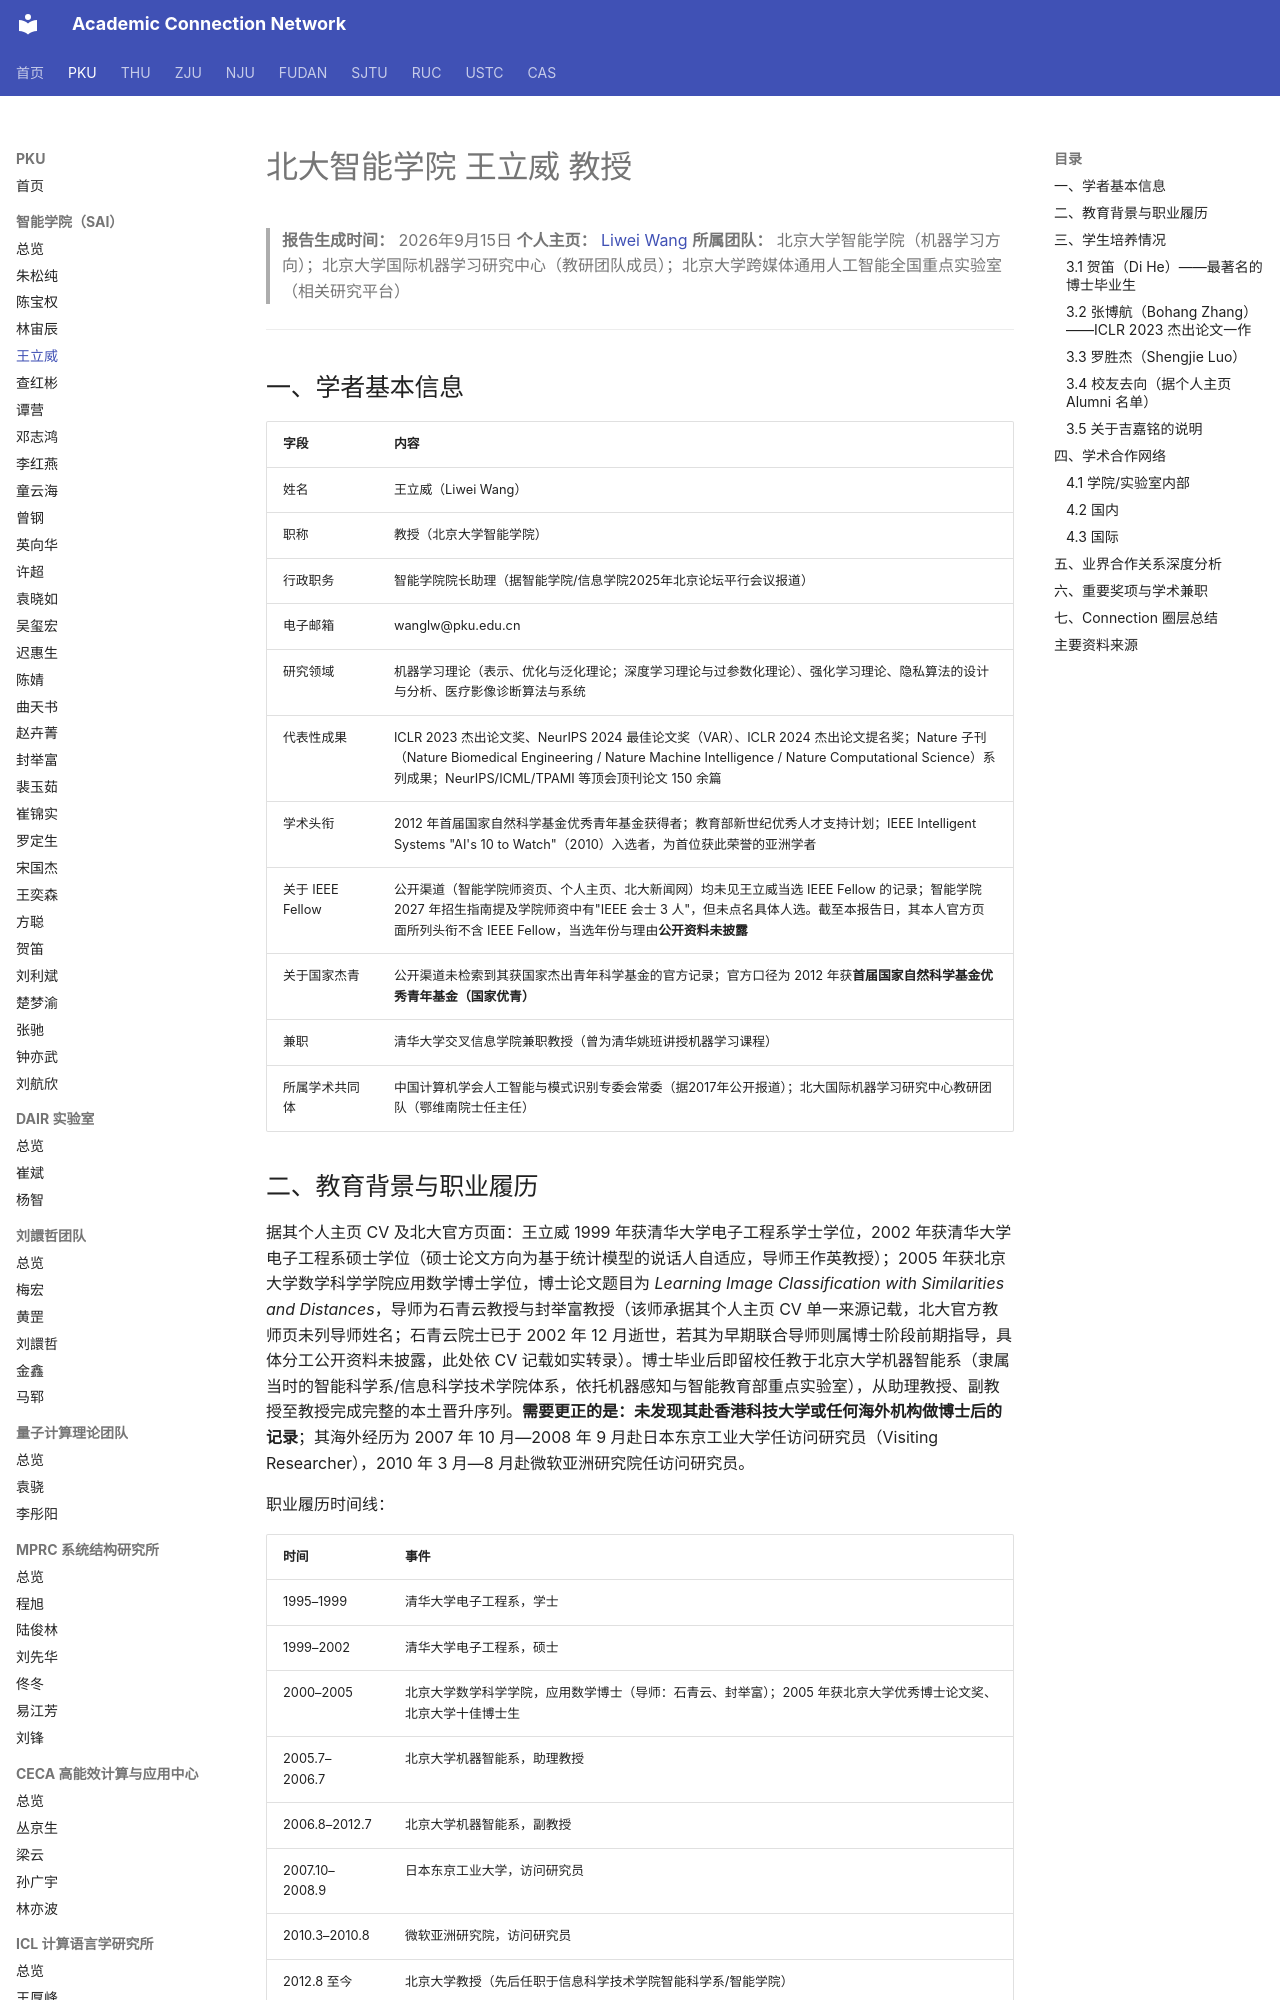

repository: AcademiConnection/AcademiConnection.github.io · page: pku_sai_faculty_network/pku_sai_wangliwei_network/index.html · generator: mkdocs

# 北大智能学院 王立威 教授

> **报告生成时间：** 2026年9月15日
> **个人主页：** [Liwei Wang](http://www.liweiwang-pku.com/)
> **所属团队：** 北京大学智能学院（机器学习方向）；北京大学国际机器学习研究中心（教研团队成员）；北京大学跨媒体通用人工智能全国重点实验室（相关研究平台）

---

## 一、学者基本信息

| 字段 | 内容 |
| --- | --- |
| 姓名 | 王立威（Liwei Wang） |
| 职称 | 教授（北京大学智能学院） |
| 行政职务 | 智能学院院长助理（据智能学院/信息学院2025年北京论坛平行会议报道） |
| 电子邮箱 | wanglw@pku.edu.cn |
| 研究领域 | 机器学习理论（表示、优化与泛化理论；深度学习理论与过参数化理论）、强化学习理论、隐私算法的设计与分析、医疗影像诊断算法与系统 |
| 代表性成果 | ICLR 2023 杰出论文奖、NeurIPS 2024 最佳论文奖（VAR）、ICLR 2024 杰出论文提名奖；Nature 子刊（Nature Biomedical Engineering / Nature Machine Intelligence / Nature Computational Science）系列成果；NeurIPS/ICML/TPAMI 等顶会顶刊论文 150 余篇 |
| 学术头衔 | 2012 年首届国家自然科学基金优秀青年基金获得者；教育部新世纪优秀人才支持计划；IEEE Intelligent Systems "AI's 10 to Watch"（2010）入选者，为首位获此荣誉的亚洲学者 |
| 关于 IEEE Fellow | 公开渠道（智能学院师资页、个人主页、北大新闻网）均未见王立威当选 IEEE Fellow 的记录；智能学院 2027 年招生指南提及学院师资中有"IEEE 会士 3 人"，但未点名具体人选。截至本报告日，其本人官方页面所列头衔不含 IEEE Fellow，当选年份与理由**公开资料未披露** |
| 关于国家杰青 | 公开渠道未检索到其获国家杰出青年科学基金的官方记录；官方口径为 2012 年获**首届国家自然科学基金优秀青年基金（国家优青）** |
| 兼职 | 清华大学交叉信息学院兼职教授（曾为清华姚班讲授机器学习课程） |
| 所属学术共同体 | 中国计算机学会人工智能与模式识别专委会常委（据2017年公开报道）；北大国际机器学习研究中心教研团队（鄂维南院士任主任） |

## 二、教育背景与职业履历

据其个人主页 CV 及北大官方页面：王立威 1999 年获清华大学电子工程系学士学位，2002 年获清华大学电子工程系硕士学位（硕士论文方向为基于统计模型的说话人自适应，导师王作英教授）；2005 年获北京大学数学科学学院应用数学博士学位，博士论文题目为 *Learning Image Classification with Similarities and Distances*，导师为石青云教授与封举富教授（该师承据其个人主页 CV 单一来源记载，北大官方教师页未列导师姓名；石青云院士已于 2002 年 12 月逝世，若其为早期联合导师则属博士阶段前期指导，具体分工公开资料未披露，此处依 CV 记载如实转录）。博士毕业后即留校任教于北京大学机器智能系（隶属当时的智能科学系/信息科学技术学院体系，依托机器感知与智能教育部重点实验室），从助理教授、副教授至教授完成完整的本土晋升序列。**需要更正的是：未发现其赴香港科技大学或任何海外机构做博士后的记录**；其海外经历为 2007 年 10 月—2008 年 9 月赴日本东京工业大学任访问研究员（Visiting Researcher），2010 年 3 月—8 月赴微软亚洲研究院任访问研究员。

职业履历时间线：

| 时间 | 事件 |
| --- | --- |
| 1995–1999 | 清华大学电子工程系，学士 |
| 1999–2002 | 清华大学电子工程系，硕士 |
| 2000–2005 | 北京大学数学科学学院，应用数学博士（导师：石青云、封举富）；2005 年获北京大学优秀博士论文奖、北京大学十佳博士生 |
| 2005.7–2006.7 | 北京大学机器智能系，助理教授 |
| 2006.8–2012.7 | 北京大学机器智能系，副教授 |
| 2007.10–2008.9 | 日本东京工业大学，访问研究员 |
| 2010.3–2010.8 | 微软亚洲研究院，访问研究员 |
| 2012.8 至今 | 北京大学教授（先后任职于信息科学技术学院智能科学系/智能学院） |
| 2012 | 获首届国家自然科学基金优秀青年基金 |
| 2021.12 | 北京大学智能学院成立（12月18日），王立威现为智能学院教授、院长助理 |
| 2022.1 至今 | 北京大学国际机器学习研究中心教研团队成员（中心主任为鄂维南院士） |

其研究脉络大致分为三阶段：早期（2005—2012）以统计学习理论为核心，2008 年发表于 COLT 的 Boosting 边际理论论文是中国大陆学者自 1988 年 COLT 创办以来的首篇论文，并因"均衡边际理论"对 AdaBoost 之谜的解释获得国际关注；中期（2013—2019）转向深度学习理论，覆盖过参数化、优化与泛化，ICML19 相关深度学习优化理论工作入选该届十大最具影响力论文；近期（2020 至今）在保持理论学习的同时，通过贺笛等合作者向大模型理论、AI4Science 与医疗 AI 外溢，形成"理论—生成模型—医疗落地"三线并进格局。

## 三、学生培养情况

王立威个人主页公布了完整的在读学生与校友名单，是北大机器学习理论方向人才产出最密集的课题组之一。代表性人物如下：
